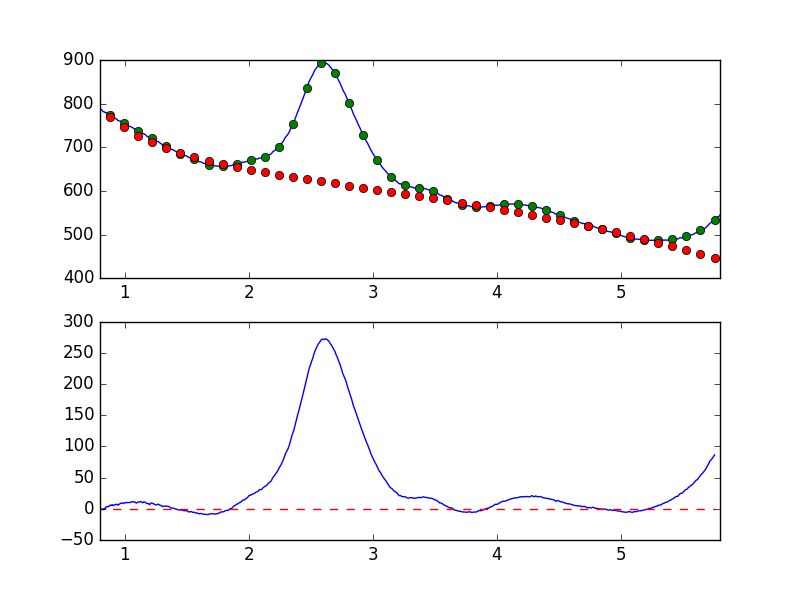

Values plotted in this chart, from the file beside it:
7.681951752392544019e-01, -7.711336666209490431e+00
7.738631750302433776e-01, -6.605640458394532288e+00
7.795311748212323533e-01, -4.737383002508295249e+00
7.851991746122213289e-01, -3.417466636182325601e+00
7.908671744032103046e-01, -1.865851314234646452e+00
7.965351741941992803e-01, 9.954158273387747613e-02
8.022031739851883669e-01, -7.596469697000429733e-02
8.078711737761772316e-01, -6.914316706651106870e-01
8.135391735671662072e-01, -4.892802306704879811e-01
8.192071733581552939e-01, -3.196583200858640339e-01
8.248751731491442696e-01, -1.417601577323921447e+00
8.305431729401332452e-01, -4.414661735972913448e-02
8.362111727311222209e-01, 6.871919174881213621e-01
8.418791725221110855e-01, 3.892177442756974415e-01
8.475471723131001722e-01, 2.862478720684180189e+00
8.532151721040891479e-01, 3.405264403613728064e+00
8.588831718950781235e-01, 3.004462982776544777e+00
8.645511716860672102e-01, 3.543141847104038789e+00
8.702191714770560749e-01, 4.175120338652391183e+00
8.758871712680450505e-01, 5.373370631509033046e+00
8.815551710590340262e-01, 4.935083649761509150e+00
8.872231708500230019e-01, 6.048375138478036206e+00
8.928911706410120885e-01, 5.685580146181450800e+00
8.985591704320010642e-01, 6.612973679093670398e+00
9.042271702229900399e-01, 5.306608575468658273e+00
9.098951700139790155e-01, 5.018294509496968203e+00
9.155631698049678802e-01, 6.474389495213927148e+00
9.212311695959569668e-01, 6.804999105247247826e+00
9.268991693869459425e-01, 6.947296783319757196e+00
9.325671691779349182e-01, 6.853409586435077472e+00
9.382351689689240049e-01, 7.442017305971262431e+00
9.439031687599129805e-01, 5.929101979400684286e+00
9.495711685509018452e-01, 6.476385390289692623e+00
9.552391683418909318e-01, 7.213667935485204907e+00
9.609071681328797965e-01, 8.358701671990729665e+00
9.665751679238688832e-01, 8.738735727122389108e+00
9.722431677148579698e-01, 9.157215517258691762e+00
9.779111675058468345e-01, 9.445845736121896152e+00
9.835791672968358101e-01, 9.079458518840283432e+00
9.892471670878246748e-01, 8.421985121636339500e+00
9.949151668788137615e-01, 9.411209339794822881e+00
1.000583166669802848e+00, 9.599273268549950444e+00
1.006251166460791602e+00, 1.000856958574752298e+01
1.011919166251780799e+00, 9.879364894182458556e+00
1.017587166042769553e+00, 1.021431593336774313e+01
1.023255165833758751e+00, 9.772427099068409007e+00
1.028923165624747726e+00, 9.960285794859942143e+00
1.034591165415736702e+00, 9.994843193850101670e+00
1.040259165206725678e+00, 1.038864373086516935e+01
1.045927164997714431e+00, 1.018725186026279061e+01
1.051595164788703629e+00, 1.083558506374413355e+01
1.057263164579692605e+00, 1.128405398707309359e+01
1.062931164370681802e+00, 1.141525921741992988e+01
1.068599164161670556e+00, 1.083903522867274205e+01
1.074267163952659310e+00, 1.144689374081463029e+01
1.079935163743648507e+00, 1.108811014570301268e+01
1.085603163534637483e+00, 1.032832946410167096e+01
1.091271163325626681e+00, 9.185406189430864288e+00
1.096939163116615434e+00, 9.461984854172442283e+00
1.102607162907604632e+00, 1.020399612362234620e+01
1.108275162698593386e+00, 1.102695074120003937e+01
... 839 more rows
